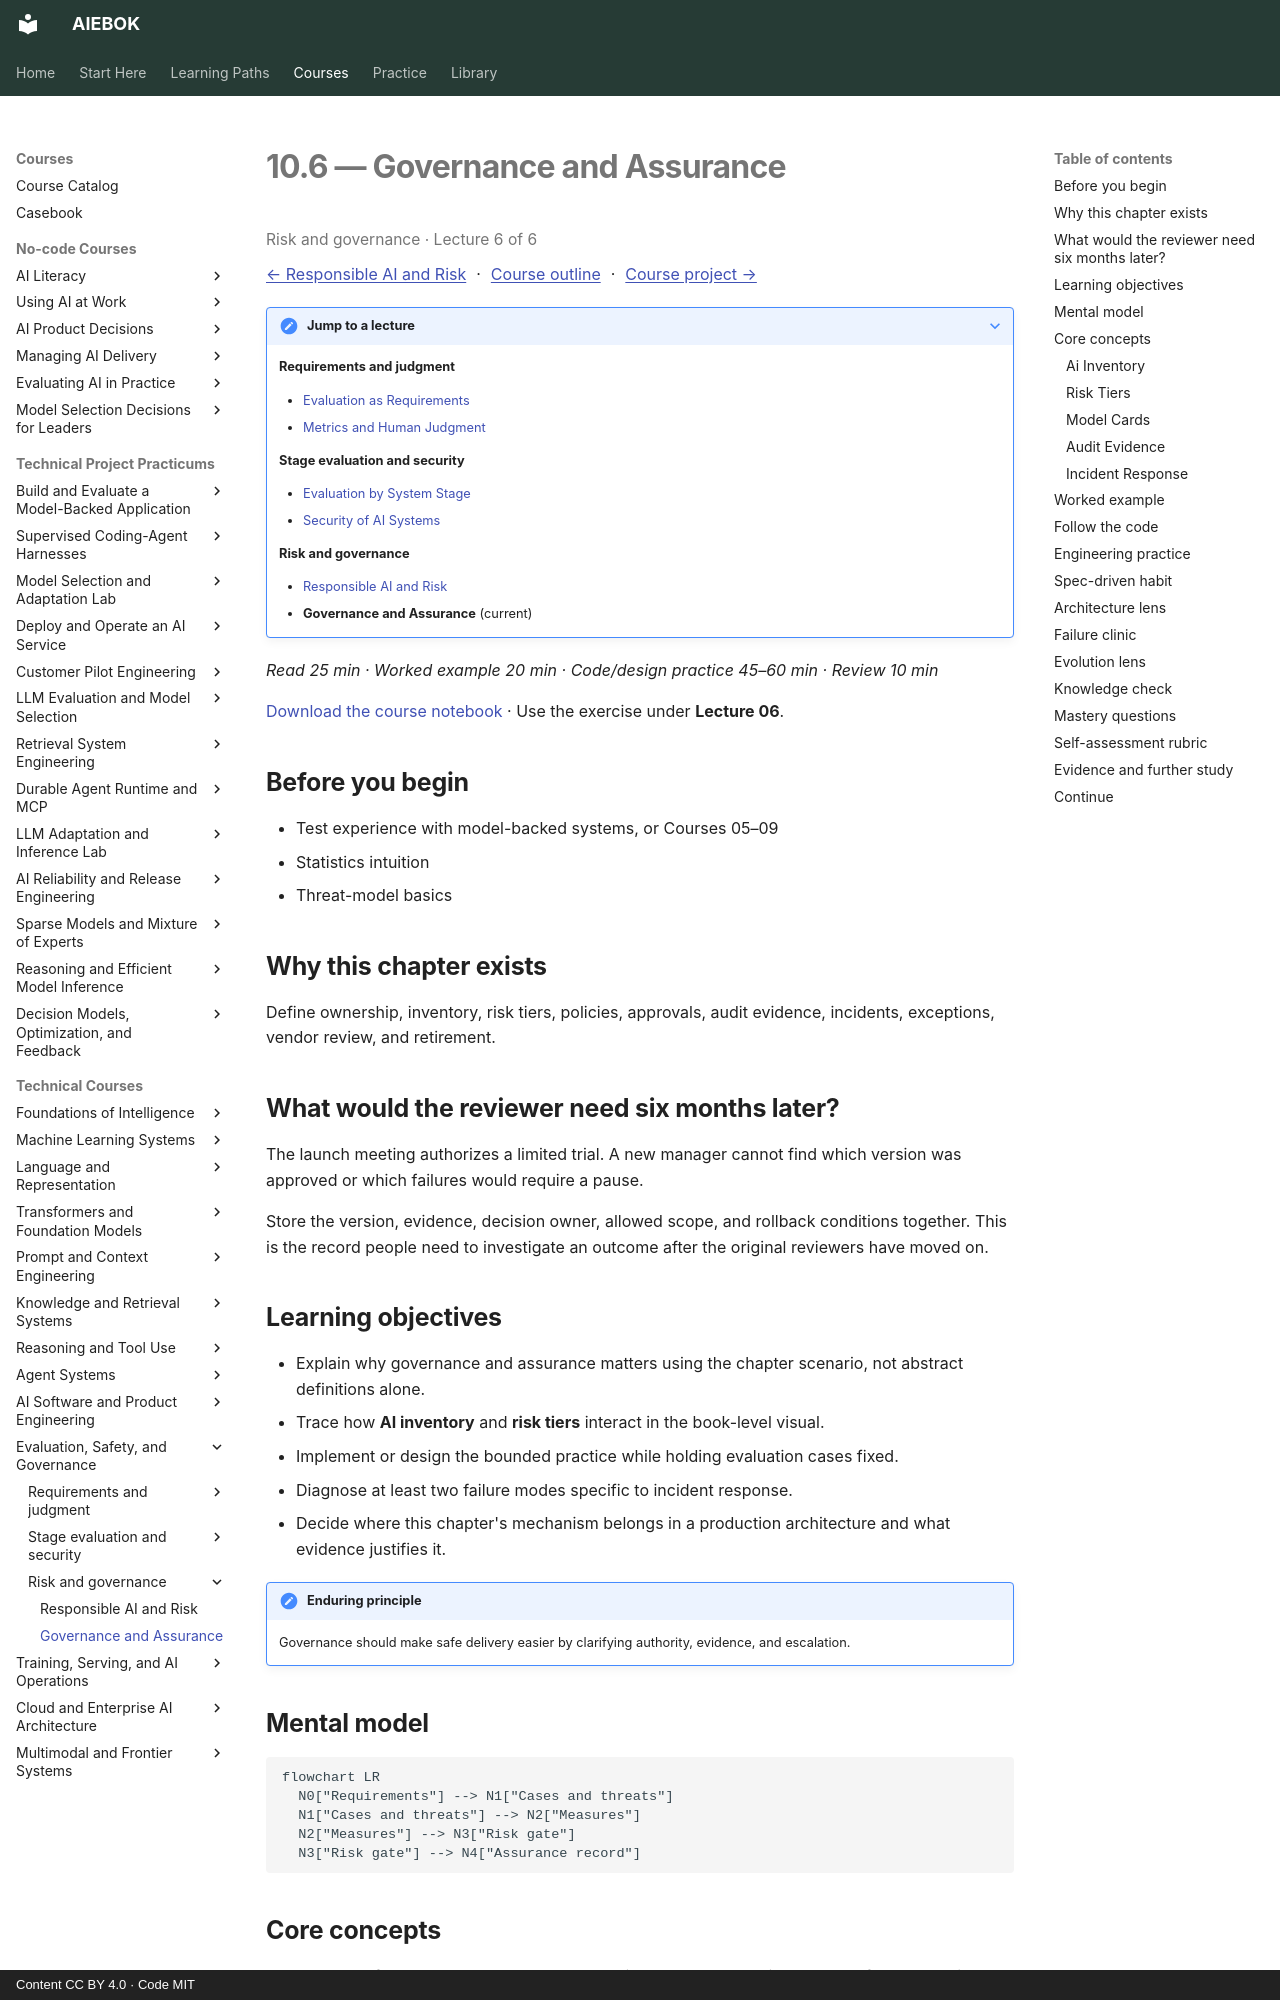

repository: mahalingam-inapp/aiebok · page: books/10-evaluation-safety-and-governance/06-governance-and-assurance/index.html · generator: mkdocs · copyright: Content CC BY 4.0 · Code MIT

# 10.6 — Governance and Assurance

<p class="study-position" data-course="10-evaluation-safety-and-governance" data-lecture="06-governance-and-assurance.md">Risk and governance · Lecture 6 of 6</p>

[← Responsible AI and Risk](05-responsible-ai-and-risk.md) · [Course outline](index.md#course-outline){ .study-overview } · [Course project →](index.md#course-project)
{: .study-directions }

??? note "Jump to a lecture"

    **Requirements and judgment**

    - [Evaluation as Requirements](01-evaluation-as-requirements.md)
    - [Metrics and Human Judgment](02-metrics-and-human-judgment.md)

    **Stage evaluation and security**

    - [Evaluation by System Stage](03-evaluation-by-system-stage.md)
    - [Security of AI Systems](04-security-of-ai-systems.md)

    **Risk and governance**

    - [Responsible AI and Risk](05-responsible-ai-and-risk.md)
    - **Governance and Assurance** (current)

*Read 25 min · Worked example 20 min · Code/design practice 45–60 min · Review 10 min*

[Download the course notebook](../../assets/notebooks/10-evaluation-safety-and-governance.ipynb){ download } · Use the exercise under **Lecture 06**.

## Before you begin

- Test experience with model-backed systems, or Courses 05–09
- Statistics intuition
- Threat-model basics

## Why this chapter exists

Define ownership, inventory, risk tiers, policies, approvals, audit evidence, incidents, exceptions, vendor review, and retirement.

## What would the reviewer need six months later?

The launch meeting authorizes a limited trial. A new manager cannot find which version was approved or which failures would require a pause.

Store the version, evidence, decision owner, allowed scope, and rollback conditions together. This is the record people need to investigate an outcome after the original reviewers have moved on.

## Learning objectives

- Explain why governance and assurance matters using the chapter scenario, not abstract definitions alone.
- Trace how **AI inventory** and **risk tiers** interact in the book-level visual.
- Implement or design the bounded practice while holding evaluation cases fixed.
- Diagnose at least two failure modes specific to incident response.
- Decide where this chapter's mechanism belongs in a production architecture and what evidence justifies it.

!!! note "Enduring principle"
    Governance should make safe delivery easier by clarifying authority, evidence, and escalation.

## Mental model

```mermaid
flowchart LR
  N0["Requirements"] --> N1["Cases and threats"]
  N1["Cases and threats"] --> N2["Measures"]
  N2["Measures"] --> N3["Risk gate"]
  N3["Risk gate"] --> N4["Assurance record"]
```

## Core concepts

The concepts form a system, not a vocabulary list. Read each section below before attempting the practice exercise.

### Ai Inventory

AI inventory catalogs models, datasets, prompts, and features with owners, risk tier, and dependencies. You cannot govern what you cannot find. See the [Ai Inventory concept card](../../concepts/cards/ai-inventory.md).

**Example:** Registry lists prod chatbot v3, embedding model e5-v2, fine-tune data v1.4 with owners.

**Evidence of understanding:** Quarterly audit: every production AI surface appears in inventory with current owner.
